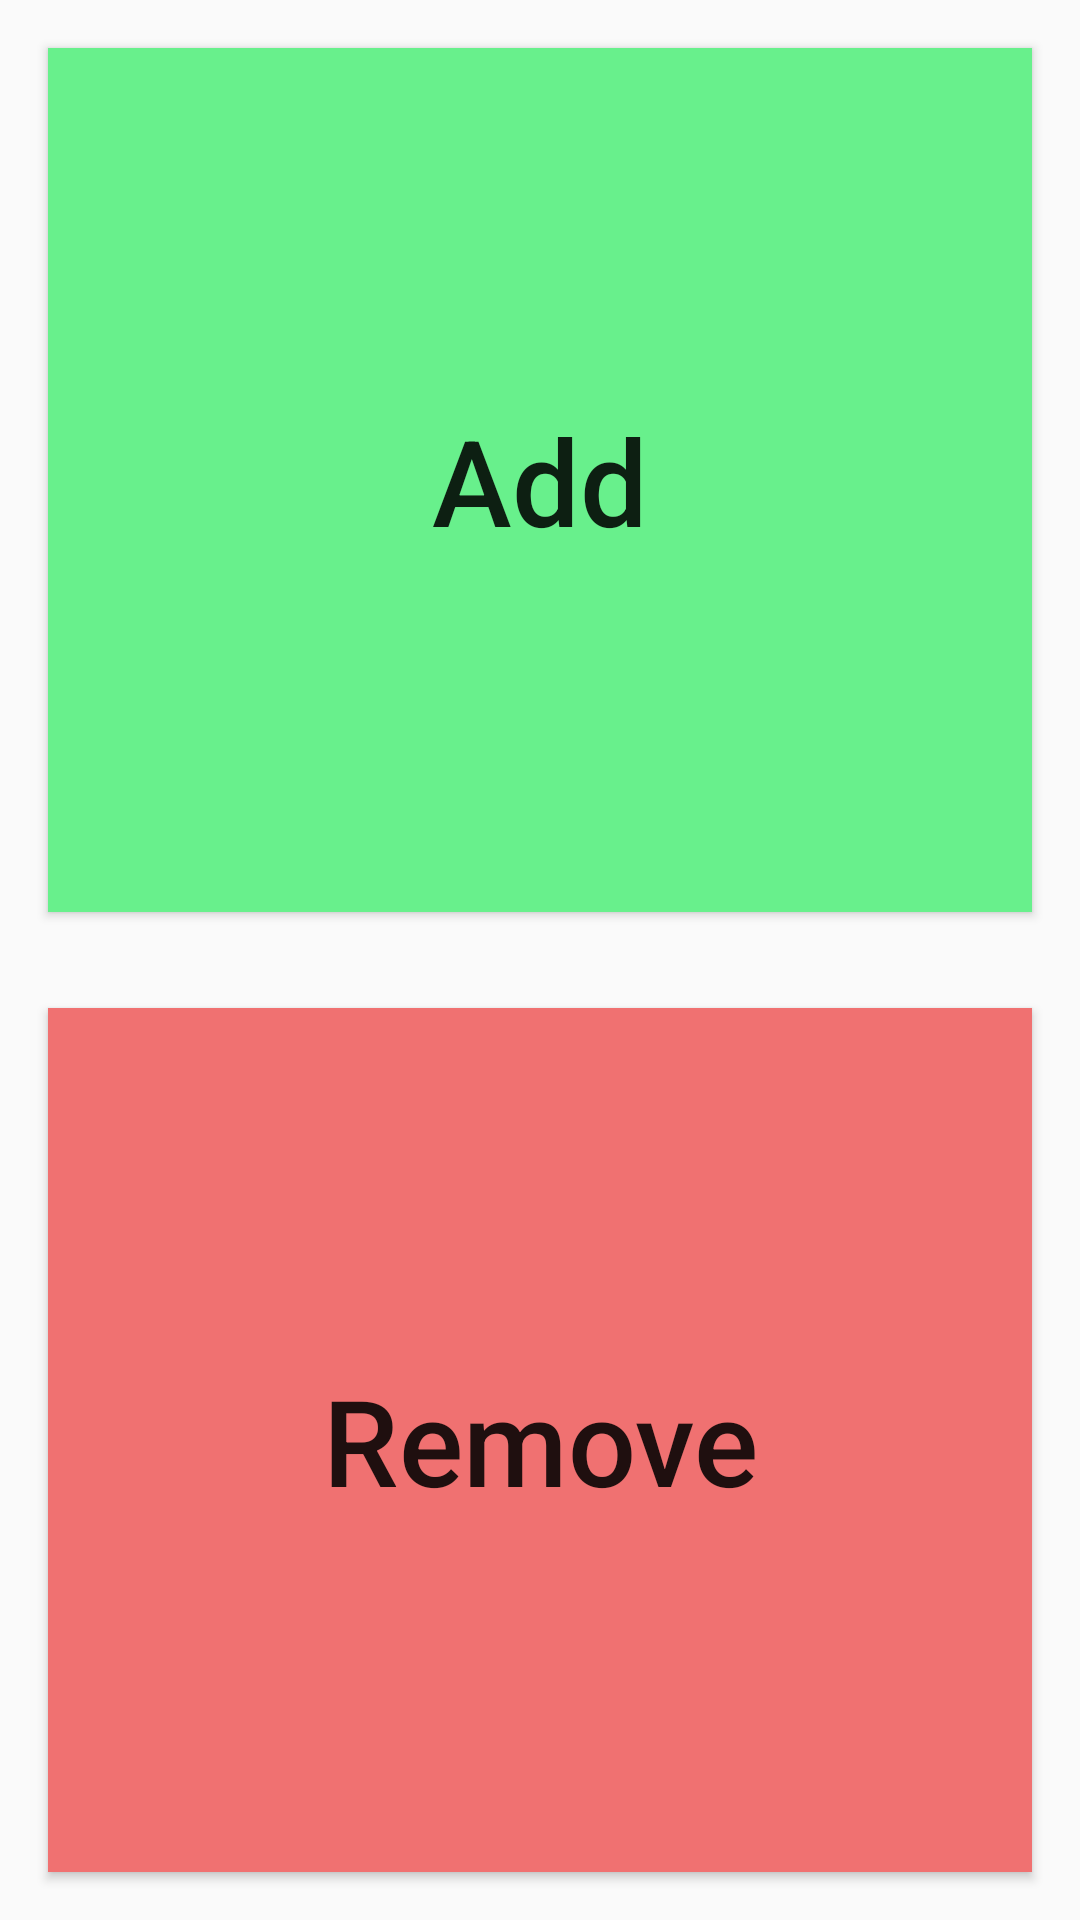

The Android layout XML behind this screen, and the referenced resources:
<!-- AndroidManifest.xml: application theme AppTheme -->
<!-- res/layout/fragment_simple_menu.xml -->
<?xml version="1.0" encoding="utf-8"?>
<android.support.constraint.ConstraintLayout xmlns:android="http://schemas.android.com/apk/res/android"
    xmlns:app="http://schemas.android.com/apk/res-auto"
    xmlns:tools="http://schemas.android.com/tools"
    android:layout_width="match_parent"
    android:layout_height="match_parent"
    tools:context=".SimpleMenuFragment">


    <Button
        android:id="@+id/btn_add"
        android:onClick="openTask"
        style="@style/ButtonTheme"
        android:background="@color/add"
        android:text="@string/add"
        app:layout_constraintLeft_toLeftOf="parent"
        app:layout_constraintRight_toRightOf="parent"
        app:layout_constraintTop_toTopOf="parent"
        app:layout_constraintBottom_toTopOf="@id/btn_remove"
        />

    <Button
        android:id="@+id/btn_remove"
        android:onClick="openTask"
        style="@style/ButtonTheme"
        android:background="@color/remove"
        android:text="@string/remove"
        app:layout_constraintLeft_toLeftOf="parent"
        app:layout_constraintRight_toRightOf="parent"
        app:layout_constraintBottom_toBottomOf="parent"
        app:layout_constraintTop_toBottomOf="@id/btn_add"

        />
    

</android.support.constraint.ConstraintLayout>
<!-- resources referenced by this layout -->
<resources>
  <color name="add">#68F08C</color>
  <color name="note">@color/white</color>
  <color name="remove">#F07171</color>
  <string name="add">Add</string>
  <string name="check">Check Item Off a List</string>
  <string name="note">Make a Note</string>
  <string name="reminder">Set an Alarm</string>
  <string name="remove">Remove</string>
  <string name="track">Enter an Event</string>
  <style name="ButtonTheme" parent="Widget.AppCompat.Button">
          <item name="android:layout_width">match_parent</item>
          <item name="android:layout_height">0dp</item>
          <item name="android:layout_margin">16dp</item>
          <item name="android:textSize">@dimen/button_text_size</item>
          <item name="android:textAllCaps">false</item>
      </style>
  <style name="AppTheme" parent="Theme.AppCompat.Light.DarkActionBar">
          
          <item name="colorPrimary">@color/colorPrimary</item>
          <item name="colorPrimaryDark">@color/colorPrimaryDark</item>
          <item name="colorAccent">@color/colorAccent</item>
          <item name="preferenceTheme">@style/PreferenceThemeOverlay</item>
      </style>
  <color name="white">#FFFFFF</color>
  <dimen name="button_text_size">40sp</dimen>
  <color name="colorPrimary">#3F51B5</color>
  <color name="colorPrimaryDark">#303F9F</color>
  <color name="colorAccent">#FF4081</color>
</resources>
